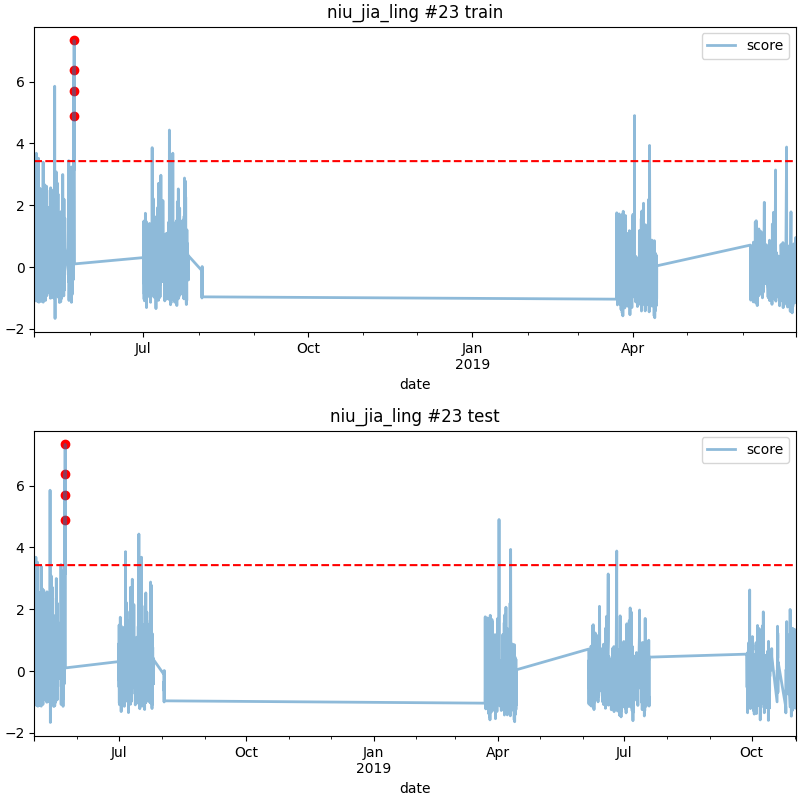

Data behind this chart, as committed beside it:
date, score
2018-05-23 02:00, 4.899
2018-05-23 03:00, 6.374
2018-05-23 07:00, 7.33
2018-05-23 08:00, 5.697
